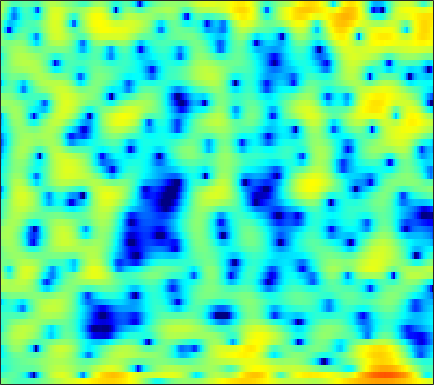

The table this chart was drawn from, first rows:
0.096409, -0.2613, -0.72396, -1.1746, -1.4923, -1.8693, -2.2017, -2.4136, -2.615, -2.757, -2.8374, -2.838, -2.7803, -2.6497, -2.5053, -2.2551, -1.9338, -1.6531, -1.2186, -0.74537, -0.25203, 0.12167, 0.62389, 1.1295
-3.495, -3.019, -2.437, -1.986, -1.76, -1.619, -1.688, -1.887, -2.364, -3.131, -4.276, -5.462, -7.691, -11.23, -15.73, -23.66, -13.75, -9.364, -5.572, -2.924, -0.9307, 0.2647, 1.561, 2.579
-6.086, -5.339, -4.423, -3.638, -3.149, -2.62, -2.232, -2.02, -1.832, -1.734, -1.695, -1.696, -1.698, -1.665, -1.596, -1.421, -1.142, -0.8573, -0.4006, 0.1184, 0.6676, 1.074, 1.577, 2.021
-4.215, -3.964, -3.57, -3.156, -2.845, -2.451, -2.094, -1.857, -1.582, -1.357, -1.169, -1.048, -0.8987, -0.7407, -0.6128, -0.4239, -0.1973, -0.003981, 0.2801, 0.5906, 0.9176, 1.157, 1.456, 1.713
-6.646, -5.676, -4.42, -3.319, -2.618, -1.867, -1.315, -1.026, -0.804, -0.7567, -0.872, -1.052, -1.38, -1.748, -1.994, -2.188, -2.118, -1.875, -1.341, -0.6289, 0.1462, 0.7157, 1.405, 1.986
-6.949, -5.151, -3.152, -1.612, -0.7247, 0.15, 0.7033, 0.9148, 0.9214, 0.6078, -0.06608, -0.8531, -2.379, -4.688, -7.259, -13.14, -33.31, -15.09, -7.989, -4.271, -1.844, -0.5096, 0.8572, 1.867
-1.972, -1.395, -0.598, 0.1626, 0.6707, 1.241, 1.649, 1.828, 1.882, 1.728, 1.363, 0.9627, 0.2856, -0.5038, -1.117, -1.826, -2.295, -2.429, -2.351, -2.092, -1.739, -1.467, -1.092, -0.7008
-2.429, -1.569, -0.4853, 0.4747, 1.096, 1.805, 2.354, 2.661, 2.927, 3.026, 2.97, 2.833, 2.532, 2.106, 1.705, 1.071, 0.3147, -0.3517, -1.407, -2.72, -4.346, -5.787, -7.742, -8.818
-5.197, -3.582, -1.879, -0.541, 0.273, 1.157, 1.827, 2.22, 2.618, 2.879, 3.008, 3.016, 2.912, 2.682, 2.416, 1.928, 1.261, 0.6265, -0.4294, -1.768, -3.435, -4.874, -6.806, -7.861
-4.049, -3.315, -2.421, -1.646, -1.141, -0.5604, -0.0943, 0.1961, 0.5201, 0.7877, 1.014, 1.158, 1.31, 1.409, 1.443, 1.419, 1.311, 1.173, 0.9143, 0.5867, 0.221, -0.04551, -0.353, -0.5535
-3.301, -3.133, -2.917, -2.746, -2.672, -2.658, -2.713, -2.776, -2.847, -2.81, -2.57, -2.237, -1.628, -0.9267, -0.3906, 0.2641, 0.824, 1.167, 1.522, 1.771, 1.929, 1.999, 2.033, 2.003
-5.041, -4.717, -4.333, -4.159, -4.249, -4.737, -5.737, -6.909, -9.195, -12.11, -13.02, -10.81, -7.237, -4.415, -2.776, -1.075, 0.2121, 0.9674, 1.749, 2.328, 2.742, 2.964, 3.157, 3.248
-8.928, -6.747, -4.956, -3.982, -3.661, -3.706, -4.266, -4.994, -6.224, -7.39, -7.601, -6.77, -4.97, -3.135, -1.938, -0.6345, 0.367, 0.9525, 1.559, 2.01, 2.346, 2.537, 2.735, 2.873
-2.565, -1.98, -1.272, -0.7464, -0.4758, -0.2626, -0.2223, -0.2617, -0.3589, -0.4261, -0.4093, -0.3184, -0.1366, 0.06063, 0.1837, 0.275, 0.2612, 0.1791, 0.01142, -0.1736, -0.2945, -0.3029, -0.1715, 0.0952
1.876, 1.83, 1.829, 1.875, 1.918, 1.983, 2.05, 2.087, 2.084, 2.043, 1.948, 1.804, 1.52, 1.073, 0.6198, -0.2002, -1.297, -2.331, -4.013, -5.968, -7.798, -8.524, -8.036, -6.501
2.873, 2.486, 2.061, 1.809, 1.757, 1.854, 2.111, 2.349, 2.657, 2.864, 2.902, 2.8, 2.456, 1.845, 1.178, -0.03026, -1.675, -3.258, -5.967, -9.606, -14.31, -17.02, -15.04, -11.6
1.784, 0.464, -1.562, -3.284, -3.527, -2.187, -0.2285, 1.102, 2.523, 3.499, 4.067, 4.259, 4.208, 3.819, 3.304, 2.327, 1.01, -0.1946, -2.066, -4.207, -6.497, -8.249, -10.58, -12.44
0.3231, -1.209, -3.996, -7.101, -7.576, -4.763, -1.591, 0.2303, 2.01, 3.203, 3.949, 4.265, 4.39, 4.216, 3.907, 3.265, 2.363, 1.519, 0.1611, -1.484, -3.493, -5.29, -8.11, -11.01
-0.2967, -0.4225, -0.5768, -0.6308, -0.4949, -0.06457, 0.5298, 1.012, 1.608, 2.058, 2.356, 2.463, 2.456, 2.306, 2.103, 1.727, 1.242, 0.8166, 0.1643, -0.5549, -1.318, -1.886, -2.557, -3.055
-1.046, -0.497, 0.07052, 0.4763, 0.6982, 0.9366, 1.083, 1.128, 1.111, 1.006, 0.8012, 0.588, 0.2801, -0.03649, -0.252, -0.4821, -0.6243, -0.6811, -0.6989, -0.6753, -0.6253, -0.5786, -0.5112, -0.4279
-0.7917, -0.03891, 0.6695, 1.125, 1.304, 1.333, 1.157, 0.8896, 0.3445, -0.3926, -1.323, -2.103, -3.196, -4.197, -4.734, -4.992, -4.682, -4.157, -3.244, -2.266, -1.327, -0.6785, 0.0835, 0.7358
0.4936, 1.019, 1.494, 1.728, 1.745, 1.518, 1.015, 0.443, -0.6293, -2.093, -3.992, -5.758, -8.796, -12.94, -17.07, -19.66, -14.49, -11.16, -7.809, -5.213, -3.123, -1.806, -0.3274, 0.8695
1.314, 1.641, 1.945, 2.034, 1.947, 1.612, 0.9657, 0.2663, -0.9881, -2.664, -4.827, -6.793, -9.87, -13.25, -15.5, -16.84, -15.54, -13.39, -10.13, -7.065, -4.44, -2.775, -0.9201, 0.5567
0.9403, 1.357, 1.793, 2.045, 2.078, 1.906, 1.451, 0.9039, -0.104, -1.488, -3.284, -4.94, -7.669, -11.23, -14.93, -23.5, -21.35, -15.05, -10.01, -6.572, -3.985, -2.416, -0.7199, 0.6148
-1.182, -0.2869, 0.6656, 1.371, 1.719, 1.941, 1.91, 1.698, 1.189, 0.4179, -0.5708, -1.47, -2.795, -4.152, -5.054, -5.815, -5.842, -5.376, -4.362, -3.167, -2.008, -1.213, -0.2779, 0.4988
-3.665, -2.217, -0.6984, 0.4376, 1.092, 1.714, 2.079, 2.202, 2.164, 1.938, 1.548, 1.175, 0.6109, 0.01447, -0.4012, -0.8681, -1.19, -1.335, -1.404, -1.365, -1.241, -1.121, -0.9324, -0.7321
-3.708, -2.518, -1.095, 0.138, 0.9063, 1.76, 2.381, 2.715, 2.985, 3.059, 2.942, 2.765, 2.403, 1.931, 1.511, 0.8771, 0.1765, -0.3872, -1.165, -1.948, -2.658, -3.081, -3.443, -3.561
-3.911, -2.921, -1.524, -0.1585, 0.7914, 1.877, 2.753, 3.244, 3.702, 3.924, 3.936, 3.797, 3.441, 2.9, 2.367, 1.48, 0.3562, -0.6644, -2.333, -4.432, -7.039, -9.114, -10.77, -9.827
-8.454, -6.464, -3.737, -1.462, -0.001003, 1.56, 2.747, 3.403, 3.979, 4.251, 4.274, 4.11, 3.691, 3.052, 2.45, 1.484, 0.3068, -0.7411, -2.464, -4.686, -7.648, -10.31, -12.64, -10.62
-12.97, -9.011, -5.119, -2.236, -0.6015, 1.104, 2.316, 2.958, 3.464, 3.615, 3.426, 3.091, 2.406, 1.503, 0.7439, -0.2772, -1.176, -1.729, -2.299, -2.726, -3.032, -3.136, -3.004, -2.551
-6.054, -4.836, -3.085, -1.423, -0.309, 0.8915, 1.771, 2.178, 2.428, 2.293, 1.721, 1.015, -0.3489, -2.216, -3.979, -6.568, -8.297, -8.033, -6.24, -4.33, -2.747, -1.779, -0.6837, 0.2557
-5.414, -4.277, -2.853, -1.573, -0.7368, 0.171, 0.8039, 1.082, 1.152, 0.8551, 0.1801, -0.6464, -2.187, -4.392, -6.599, -10.49, -13.87, -12.54, -8.671, -5.588, -3.294, -1.905, -0.3971, 0.8235
-6.471, -5.21, -3.744, -2.423, -1.615, -0.7123, -0.09616, 0.2137, 0.3334, 0.1566, -0.3154, -0.8698, -1.848, -3.023, -3.926, -4.99, -5.601, -5.632, -5.103, -4.097, -2.823, -1.811, -0.488, 0.7114
-7.467, -6.129, -4.432, -2.958, -1.993, -0.9297, -0.1296, 0.2804, 0.5806, 0.5868, 0.2761, -0.1349, -0.9589, -2.027, -2.974, -4.339, -5.659, -6.371, -6.495, -5.508, -3.841, -2.505, -0.8252, 0.6207
-9.437, -7.557, -5.292, -3.394, -2.139, -0.7639, 0.3227, 0.8976, 1.417, 1.601, 1.456, 1.108, 0.3317, -0.902, -2.195, -4.651, -8.546, -13.86, -29.05, -11.05, -5.608, -3.054, -0.6626, 1.016
-12.25, -9.821, -7.054, -4.632, -3.111, -1.402, -0.07884, 0.7109, 1.445, 1.865, 1.991, 1.875, 1.474, 0.7736, 0.06182, -1.085, -2.293, -3.026, -3.322, -2.636, -1.391, -0.4133, 0.7365, 1.601
-14.89, -11.96, -8.637, -5.975, -4.28, -2.433, -0.9769, -0.1016, 0.7805, 1.384, 1.724, 1.843, 1.811, 1.643, 1.446, 1.163, 0.9018, 0.7895, 0.7738, 0.9226, 1.181, 1.394, 1.617, 1.681
-12.71, -10.43, -7.842, -5.551, -4.119, -2.477, -1.15, -0.3703, 0.4496, 1.01, 1.328, 1.455, 1.504, 1.465, 1.42, 1.366, 1.364, 1.409, 1.526, 1.678, 1.831, 1.918, 1.934, 1.774
-8.08, -7.151, -5.592, -3.999, -2.885, -1.565, -0.5167, 0.08778, 0.6215, 0.8677, 0.8753, 0.7273, 0.4366, 0.0894, -0.1195, -0.2496, -0.1268, 0.09745, 0.5342, 1.037, 1.516, 1.81, 2.087, 2.188
-9.226, -7.568, -5.063, -2.984, -1.685, -0.3665, 0.5262, 0.94, 1.12, 0.8919, 0.2872, -0.4949, -1.883, -3.598, -4.896, -5.838, -5.279, -4.176, -2.532, -1.047, 0.1948, 0.9614, 1.802, 2.445
-10.58, -7.227, -3.921, -1.656, -0.4342, 0.6786, 1.313, 1.494, 1.368, 0.8024, -0.2944, -1.497, -3.878, -7.529, -11.83, -19.96, -13.47, -9.526, -6.369, -4.322, -2.721, -1.597, -0.1658, 1.147
-1.017, -0.7748, -0.1621, 0.48, 0.8934, 1.286, 1.434, 1.372, 1.061, 0.4532, -0.4558, -1.316, -2.709, -4.265, -5.401, -6.595, -7.361, -7.803, -8.47, -9.364, -9.496, -8.159, -5.163, -2.256
1.339, 1.235, 1.184, 1.168, 1.134, 1.015, 0.7759, 0.5158, 0.04868, -0.5161, -1.126, -1.625, -2.274, -2.946, -3.486, -4.3, -5.319, -6.328, -8.338, -11.5, -14.72, -12.38, -7.193, -3.369
0.2958, 0.2357, 0.1892, 0.1205, -0.01637, -0.3751, -0.9473, -1.506, -2.377, -3.201, -3.792, -3.952, -3.84, -3.535, -3.289, -3.073, -3.014, -3.066, -3.22, -3.281, -2.987, -2.442, -1.329, -0.02116
-3.874, -3.154, -2.278, -1.766, -1.672, -1.984, -2.867, -3.99, -6.217, -9.579, -12.98, -12.23, -8.516, -5.5, -3.868, -2.297, -1.22, -0.6396, -0.03438, 0.4521, 0.9212, 1.278, 1.776, 2.298
-9.373, -6.358, -3.962, -2.656, -2.167, -2.068, -2.575, -3.387, -5.054, -7.287, -8.99, -8.541, -6.165, -3.713, -2.216, -0.6803, 0.4135, 1.02, 1.609, 2.009, 2.265, 2.398, 2.515, 2.587
-4.33, -3.532, -2.471, -1.578, -1.102, -0.7292, -0.637, -0.7008, -0.917, -1.105, -1.136, -0.9588, -0.4876, 0.1587, 0.6516, 1.236, 1.678, 1.901, 2.021, 1.96, 1.723, 1.453, 1.007, 0.5169
-2.299, -1.863, -1.171, -0.4713, -0.002386, 0.5201, 0.9123, 1.135, 1.357, 1.517, 1.668, 1.779, 1.942, 2.095, 2.181, 2.225, 2.163, 2.01, 1.641, 1.035, 0.1602, -0.7154, -2.196, -3.992
-3.562, -2.586, -1.363, -0.3268, 0.3343, 1.061, 1.629, 1.957, 2.284, 2.495, 2.634, 2.671, 2.68, 2.615, 2.522, 2.326, 2.018, 1.694, 1.114, 0.2923, -0.8547, -2.029, -4.18, -7.408
-5.684, -3.709, -1.829, -0.4914, 0.2873, 1.088, 1.674, 1.985, 2.271, 2.414, 2.437, 2.379, 2.211, 1.968, 1.759, 1.446, 1.111, 0.8504, 0.4599, -0.01992, -0.6514, -1.244, -2.209, -3.3
-2.733, -1.893, -0.9068, -0.09023, 0.4011, 0.9233, 1.308, 1.511, 1.649, 1.643, 1.443, 1.2, 0.7165, 0.1207, -0.3634, -0.9419, -1.289, -1.344, -1.194, -0.8865, -0.5807, -0.3903, -0.2463, -0.1957
0.1147, -0.07274, -0.2139, -0.2263, -0.1622, 0.02409, 0.2647, 0.4353, 0.555, 0.4787, 0.1371, -0.347, -1.329, -2.799, -4.271, -6.557, -8.145, -7.668, -5.389, -3.039, -1.177, -0.1182, 0.9387, 1.663
0.1143, -1.059, -2.562, -3.664, -3.922, -3.532, -2.719, -2.102, -1.44, -1.118, -1.141, -1.474, -2.367, -3.937, -5.686, -9.095, -12.64, -11.23, -6.705, -3.199, -0.7293, 0.6478, 2.024, 2.978
-1.629, -4.283, -9.342, -18.76, -19.93, -11.5, -7.594, -5.781, -4.155, -3.078, -2.482, -2.271, -2.319, -2.631, -2.952, -3.294, -3.246, -2.849, -1.826, -0.5083, 0.8498, 1.781, 2.843, 3.632
-0.7472, -2.837, -5.828, -8.418, -9.402, -9.358, -8.329, -7.374, -6.003, -4.71, -3.756, -3.216, -2.798, -2.632, -2.608, -2.548, -2.312, -1.919, -1.079, 0.004749, 1.194, 2.048, 3.04, 3.789
1.378, -0.2618, -2.708, -5.468, -7.837, -11.29, -13.29, -11.91, -8.636, -6.153, -4.461, -3.779, -3.386, -3.624, -4.17, -5.27, -6.213, -6.063, -4.421, -2.052, 0.1235, 1.5, 2.906, 3.893
2.505, 1.213, -0.8353, -3.343, -5.609, -9.083, -11.18, -10.07, -7.263, -5.029, -3.587, -3.045, -2.955, -3.675, -4.878, -7.807, -13.46, -16.45, -8.895, -3.866, -0.7015, 0.9548, 2.526, 3.537
2.101, 1.394, 0.3364, -0.7778, -1.568, -2.427, -2.889, -2.901, -2.588, -2.124, -1.723, -1.468, -1.413, -1.641, -1.972, -2.467, -2.776, -2.635, -1.893, -0.7331, 0.4439, 1.178, 1.925, 2.353
